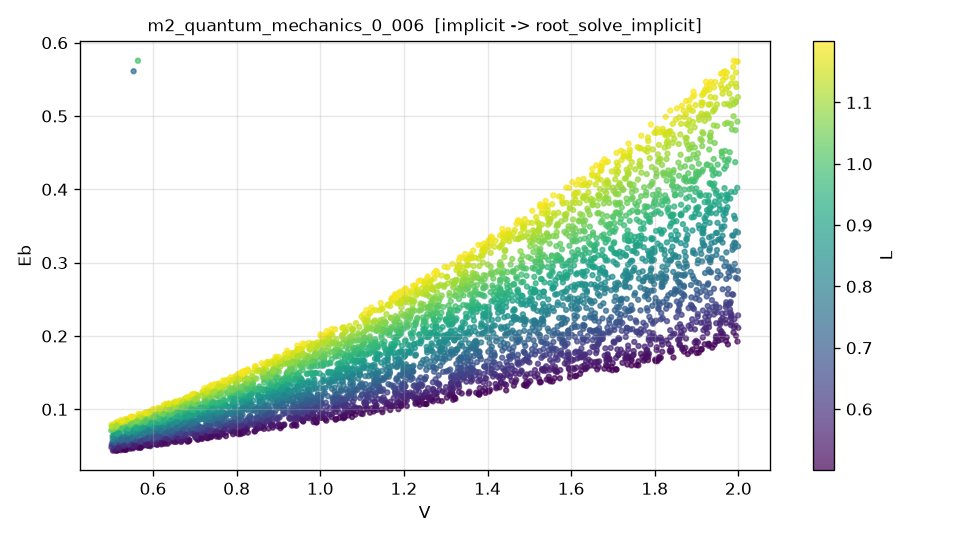

The data file committed next to this chart (first rows):
V, L, Eb, Eb_noisy
1.267732437050385075e+00, 5.291409682406593706e-01, 1.137841108767667364e-01, 1.155120318370906618e-01
1.925695544488903010e+00, 1.013348174586838013e+00, 4.339417497328491580e-01, 4.380498404503549437e-01
7.162394190794505455e-01, 5.629078182571728428e-01, 6.420998831387157713e-02, 6.586217369478851447e-02
1.922974170705865848e+00, 5.762032822184618430e-01, 2.105158805570860325e-01, 2.040000943990642190e-01
9.677471780157281822e-01, 9.460186216543693405e-01, 1.481688808005594826e-01, 1.526956601339250763e-01
1.134989673458863368e+00, 1.092187715860613473e+00, 2.173862703385373574e-01, 2.196181432003574130e-01
1.741553890730662690e+00, 6.805077171527148527e-01, 2.244722264486997965e-01, 2.217874602718983845e-01
1.113798704553741858e+00, 8.543337721536023999e-01, 1.597858729058636296e-01, 1.626914634268454007e-01
1.324390531509589186e+00, 1.036671136047853103e+00, 2.549623416395441766e-01, 2.567852036204745780e-01
5.413386698646025508e-01, 6.295216196814616971e-01, 5.294336472318416503e-02, 5.441402720646179580e-02
1.630269663012209769e+00, 7.886061540058220132e-01, 2.449303665299410737e-01, 2.450724777365200502e-01
1.307214969828917273e+00, 9.150361102270282432e-01, 2.150578004155147827e-01, 2.177913653485770151e-01
9.945975747486381913e-01, 1.051176427812609226e+00, 1.726998044703226542e-01, 1.690175340353143318e-01
1.682643055142606592e+00, 9.014016466336141065e-01, 3.031067441147574093e-01, 3.022921943747921558e-01
9.547922439374674219e-01, 6.022801259649780414e-01, 9.275949483194496914e-02, 9.034889826854507200e-02
1.180246834220977314e+00, 1.081327704558183944e+00, 2.272062160786809670e-01, 2.302004471418541143e-01
7.010625458707471225e-01, 1.067771082014384421e+00, 1.103230307110977804e-01, 1.105216412485060806e-01
1.104669479670693732e+00, 1.006047594366635156e+00, 1.899835311665633020e-01, 1.885212474117378689e-01
8.051828610142244269e-01, 1.013098178751803413e+00, 1.250782580431501478e-01, 1.211687157313659363e-01
8.934700106627742056e-01, 8.190295519850623318e-01, 1.151560074590869259e-01, 1.138700462559925769e-01
1.625547008945078975e+00, 9.551656163879419514e-01, 3.104379939245824338e-01, 3.104787048271741567e-01
9.206131369790598873e-01, 1.199113498942832035e+00, 1.799997091871880783e-01, 1.786216946606912215e-01
1.227786461647452532e+00, 1.182407681528166332e+00, 2.686844597278002511e-01, 2.751547787997912775e-01
1.971105799701857952e+00, 6.305138825089380283e-01, 2.423972350732427061e-01, 2.474308566497716855e-01
1.942485790495680043e+00, 9.461874104020207010e-01, 4.004073603608165333e-01, 3.868515479659866974e-01
1.587184911160300471e+00, 1.107275983306694744e+00, 3.635311219975630448e-01, 3.540860557677246723e-01
1.311840283321151324e+00, 5.420919538237241042e-01, 1.214243818713778428e-01, 1.205505214111020351e-01
9.153368060680562301e-01, 9.024581676252387830e-01, 1.310528447975032873e-01, 1.289418927396215331e-01
7.409780131626902966e-01, 5.808444483222912069e-01, 6.817973685545694607e-02, 6.924795184295000350e-02
1.954888119824198967e+00, 6.284958190270291123e-01, 2.387493232427786993e-01, 2.398359328978915128e-01
1.274102878321818011e+00, 7.514373754077007250e-01, 1.656028190786192344e-01, 1.761920128538744801e-01
6.737984187061554220e-01, 8.896684532943461843e-01, 8.844737002624196431e-02, 8.288726621278055817e-02
1.435234633306250673e+00, 8.790231404145163463e-01, 2.337008952114359717e-01, 2.318128701758009891e-01
1.665024671513446908e+00, 8.527899093379115447e-01, 2.781615022969907702e-01, 2.883753603344524352e-01
1.419504951579560803e+00, 1.170082219113105282e+00, 3.297384768627504292e-01, 3.329719918437596404e-01
1.875946557186354058e+00, 8.565387650606746117e-01, 3.327751206057300015e-01, 3.360904374676113027e-01
5.593893149963042877e-01, 1.013167296259588568e+00, 7.966441119058660647e-02, 7.709437933214929872e-02
1.292883894890032526e+00, 7.340098394123336645e-01, 1.644765046893290894e-01, 1.562361288350508359e-01
1.189003824328105585e+00, 1.021033570312291028e+00, 2.143627612786295211e-01, 2.152000849997432186e-01
5.935243687248134004e-01, 1.023523436375800788e+00, 8.625031172501573806e-02, 8.679538216412346907e-02
1.461992253709062384e+00, 9.686957616959919193e-01, 2.705318349326545913e-01, 2.643950746614316949e-01
1.778949257720985111e+00, 1.028007024299138816e+00, 3.917863525131650704e-01, 3.883702192042622348e-01
1.389411527156426018e+00, 9.006496871186728814e-01, 2.299069680561006135e-01, 2.295467496574644661e-01
8.901461716058347573e-01, 1.098947702679235139e+00, 1.558241653177303843e-01, 1.511004072024264844e-01
1.759822281547113176e+00, 1.082773754322601256e+00, 4.134036552904168937e-01, 4.129123054511558144e-01
1.264243822282264063e+00, 5.674728417293858351e-01, 1.216797897244557003e-01, 1.221572048618029677e-01
1.266333326699799589e+00, 8.138490511492998403e-01, 1.796571980373676547e-01, 1.798351292226450793e-01
1.629545311553266762e+00, 5.844704450791948780e-01, 1.723366025341052932e-01, 1.698051442425337065e-01
7.218830536774347717e-01, 1.165377327504194760e+00, 1.251284821482571974e-01, 1.280972225071863035e-01
1.729440078678915471e+00, 8.044238373953270793e-01, 2.728999392854865591e-01, 2.773557740568982077e-01
1.524930359004885716e+00, 6.540548226705483748e-01, 1.794550915304083116e-01, 1.810593330532411227e-01
1.680645412332201438e+00, 1.086339979205797501e+00, 3.868268407500827233e-01, 3.827356896131312025e-01
7.874243885302028012e-01, 5.610513117173602238e-01, 7.060662003521035734e-02, 7.426488145413756570e-02
1.703546241701795028e+00, 6.078608640521220297e-01, 1.909047708957967160e-01, 1.883975708034614505e-01
7.869858890858003608e-01, 9.751809557246757798e-01, 1.168493855755517036e-01, 1.212451886669916323e-01
6.223289260452691263e-01, 8.551963260221769891e-01, 7.788059723072277007e-02, 7.252166014633554258e-02
1.782840461430605261e+00, 6.871062663901066347e-01, 2.344879802982527961e-01, 2.390603163138967091e-01
1.791925244266502570e+00, 9.033958384835252264e-01, 3.334925726284523329e-01, 3.333922553553749224e-01
1.814805644624870817e+00, 6.451685716680721772e-01, 2.227273975960492869e-01, 2.164836531443772027e-01
1.207864579038185227e+00, 7.164649276281433998e-01, 1.466804770421992754e-01, 1.451109796823650266e-01
... 4,940 more rows
